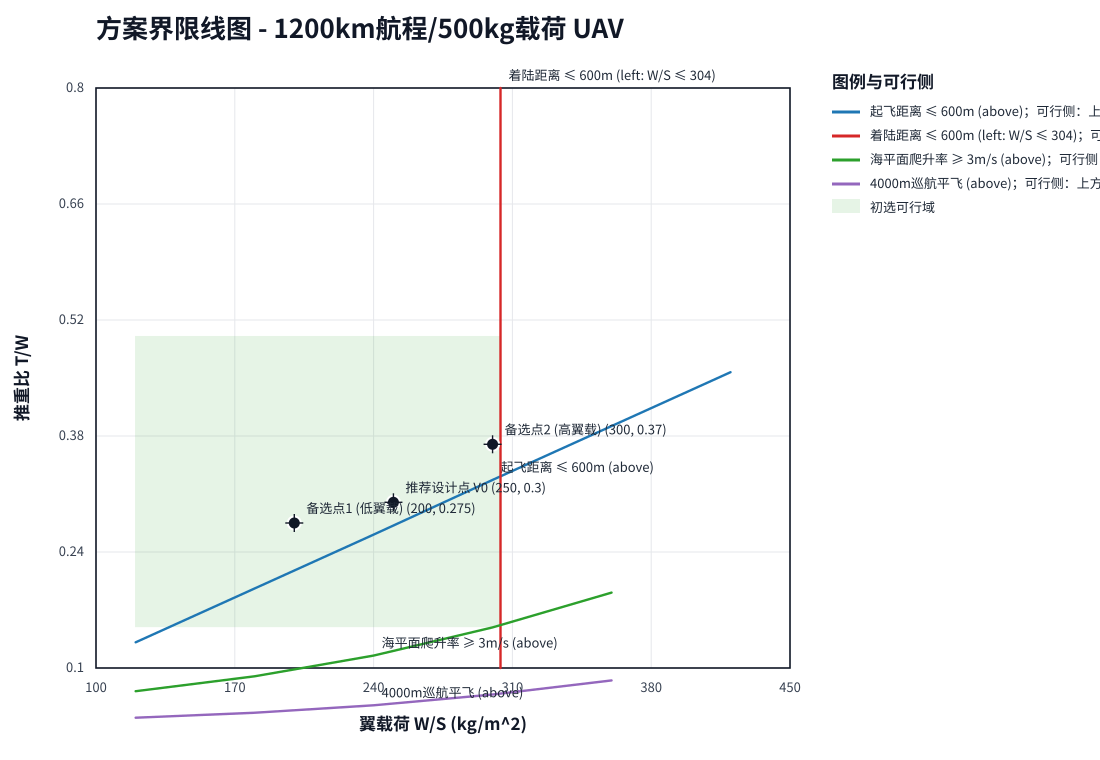

The file beside this chart, header and first rows:
type, name, sense, x, y, source
constraint, 起飞距离 ≤ 600m (above), above, 120.0, 0.131, 
constraint, 起飞距离 ≤ 600m (above), above, 180.0, 0.196, 
constraint, 起飞距离 ≤ 600m (above), above, 240.0, 0.261, 
constraint, 起飞距离 ≤ 600m (above), above, 300.0, 0.327, 
constraint, 起飞距离 ≤ 600m (above), above, 360.0, 0.392, 
constraint, 起飞距离 ≤ 600m (above), above, 420.0, 0.457, 
constraint, 着陆距离 ≤ 600m (left: W/S ≤ 304), left, 304.0, 0.1, 
constraint, 着陆距离 ≤ 600m (left: W/S ≤ 304), left, 304.0, 0.8, 
constraint, 海平面爬升率 ≥ 3m/s (above), above, 120.0, 0.072, 
constraint, 海平面爬升率 ≥ 3m/s (above), above, 180.0, 0.09, 
constraint, 海平面爬升率 ≥ 3m/s (above), above, 240.0, 0.115, 
constraint, 海平面爬升率 ≥ 3m/s (above), above, 300.0, 0.149, 
constraint, 海平面爬升率 ≥ 3m/s (above), above, 360.0, 0.191, 
constraint, 4000m巡航平飞 (above), above, 120.0, 0.04, 
constraint, 4000m巡航平飞 (above), above, 180.0, 0.046, 
constraint, 4000m巡航平飞 (above), above, 240.0, 0.055, 
constraint, 4000m巡航平飞 (above), above, 300.0, 0.068, 
constraint, 4000m巡航平飞 (above), above, 360.0, 0.085, 
region, 初选可行域, , 120.0, 0.5, 
region, 初选可行域, , 304.0, 0.5, 
region, 初选可行域, , 304.0, 0.15, 
region, 初选可行域, , 120.0, 0.15, 
design_point, 推荐设计点 V0, , 250.0, 0.3, 
design_point, 备选点1 (低翼载), , 200.0, 0.275, 
design_point, 备选点2 (高翼载), , 300.0, 0.37, 
